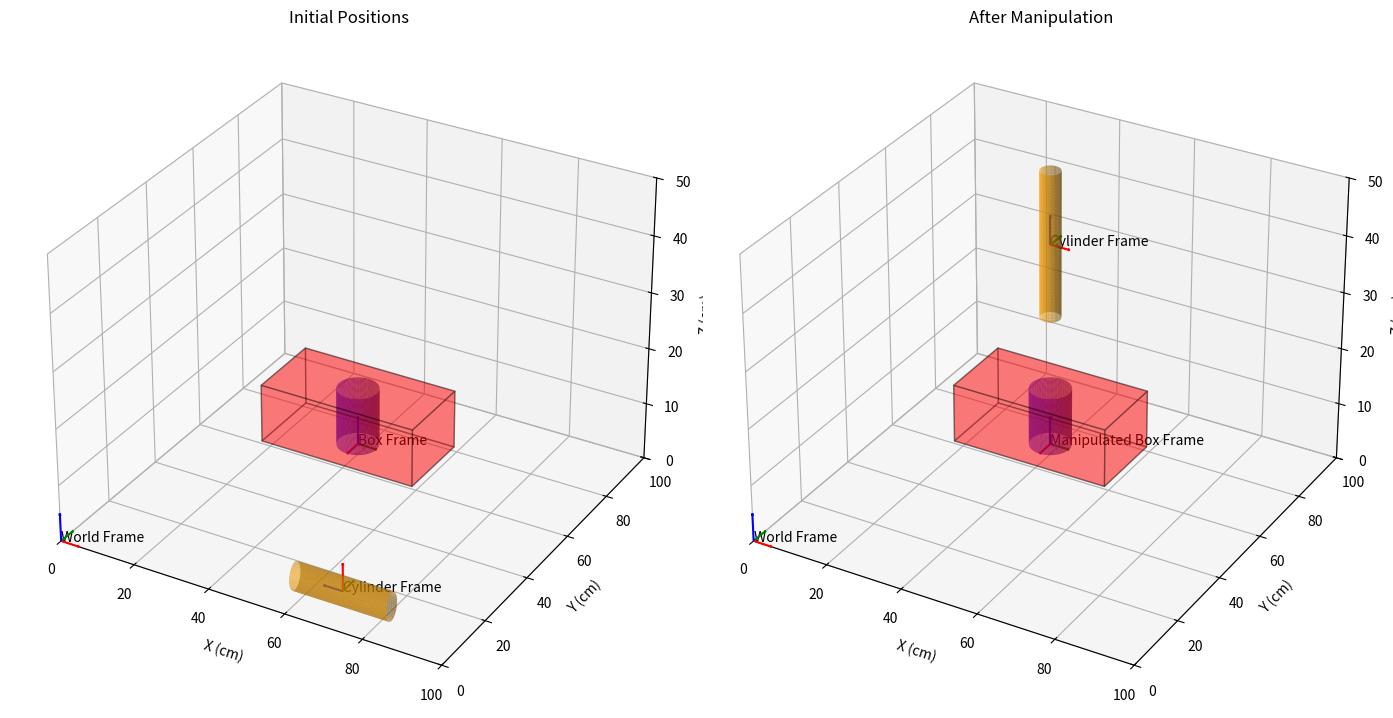

Here is the Python script that generated this plot:
import numpy as np
import matplotlib.pyplot as plt
from mpl_toolkits.mplot3d import Axes3D
from mpl_toolkits.mplot3d.art3d import Poly3DCollection

cylinder_radius = 2.5  
cylinder_height = 25

# Transformation matrices

T_world_box = np.array([
    [0, 1, 0, 50],   
    [-1, 0, 0, 50],
    [0, 0, 1, 10],
    [0, 0, 0, 1]
])

# Rotation of -90 degrees about the y-axis to align cylinder's local z-axis along the world x-axis
theta = np.deg2rad(-90)
cos_theta = np.cos(theta)
sin_theta = np.sin(theta)
R_y_neg90 = np.array([
    [cos_theta, 0, sin_theta],
    [0, 1, 0],
    [-sin_theta, 0, cos_theta]
])

# Initial position of the cylinder - lying along the x-axis
T_world_cylinder = np.eye(4)
T_world_cylinder[:3, :3] = R_y_neg90
T_world_cylinder[:3, 3] = [69.50, 9.50, 2.50]

# Manipulated transformation matrix for the box (no change)
T_manipulated_box = T_world_box.copy()

# Manipulated transformation matrix for the cylinder - rotated back to align with world 'z' axis
T_manipulated_cylinder = np.eye(4)
T_manipulated_cylinder[:3, 3] = [50, 50, 45]

def draw_frame(ax, T, label):
    origin = T[:3, 3]
    x_dir = T[:3, 0]
    y_dir = T[:3, 1]
    z_dir = T[:3, 2]
    ax.quiver(*origin, *x_dir, color='r', length=5, arrow_length_ratio=0.1)
    ax.quiver(*origin, *y_dir, color='g', length=5, arrow_length_ratio=0.1)
    ax.quiver(*origin, *z_dir, color='b', length=5, arrow_length_ratio=0.1)
    ax.text(*origin, label, color='black')

def draw_box_with_hole(ax, T, width=40, height=20, depth=20, hole_radius=5):
    box_corners = np.array([
        [-width / 2, -depth / 2, 0, 1],
        [width / 2, -depth / 2, 0, 1],
        [width / 2, depth / 2, 0, 1],
        [-width / 2, depth / 2, 0, 1],
        [-width / 2, -depth / 2, height, 1],
        [width / 2, -depth / 2, height, 1],
        [width / 2, depth / 2, height, 1],
        [-width / 2, depth / 2, height, 1]
    ])
    
    # Transform the corners to the box frame
    transformed_corners = (T @ box_corners.T).T[:, :3]
    
    faces = [
        [transformed_corners[j] for j in [0, 1, 2, 3]],  
        [transformed_corners[j] for j in [4, 5, 6, 7]],  
        [transformed_corners[j] for j in [0, 1, 5, 4]],  
        [transformed_corners[j] for j in [2, 3, 7, 6]],  
        [transformed_corners[j] for j in [1, 2, 6, 5]],  
        [transformed_corners[j] for j in [3, 0, 4, 7]]   
    ]
    
    ax.add_collection3d(Poly3DCollection(faces, color='red', alpha=0.3, edgecolor='k'))
    
    z = np.linspace(0, height, 50)  
    theta = np.linspace(0, 2 * np.pi, 50)
    theta, z = np.meshgrid(theta, z)
    x = hole_radius * np.cos(theta)
    y = hole_radius * np.sin(theta)
    
    # Transform the cylindrical hole coordinates
    ones = np.ones(x.shape).flatten()
    hole_points = np.vstack((x.flatten(), y.flatten(), z.flatten(), ones))
    transformed_hole_points = T @ hole_points
    x_hole = transformed_hole_points[0, :].reshape(x.shape)
    y_hole = transformed_hole_points[1, :].reshape(y.shape)
    z_hole = transformed_hole_points[2, :].reshape(z.shape)
    
    ax.plot_surface(x_hole, y_hole, z_hole, color='blue', alpha=0.6)

def draw_cylinder(ax, T, radius=2.5, height=25):
    # Always draw along the cylinder's local z-axis
    theta = np.linspace(0, 2 * np.pi, 50)
    z = np.linspace(-height / 2, height / 2, 50)
    theta, z = np.meshgrid(theta, z)
    x = radius * np.cos(theta)
    y = radius * np.sin(theta)
    ones = np.ones(x.shape).flatten()
    points = np.vstack((x.flatten(), y.flatten(), z.flatten(), ones))
    transformed_points = T @ points
    x = transformed_points[0, :].reshape(theta.shape)
    y = transformed_points[1, :].reshape(theta.shape)
    z = transformed_points[2, :].reshape(theta.shape)
    ax.plot_surface(x, y, z, color='orange', alpha=0.6)

# Plotting the frames
fig = plt.figure(figsize=(14, 10))

# Initial State Plot
ax1 = fig.add_subplot(121, projection='3d')
ax1.set_title("Initial Positions")
ax1.set_xlim([0, 100])
ax1.set_ylim([0, 100])
ax1.set_zlim([0, 50])
ax1.set_xlabel("X (cm)")
ax1.set_ylabel("Y (cm)")
ax1.set_zlabel("Z (cm)")
draw_frame(ax1, np.eye(4), "World Frame")
draw_frame(ax1, T_world_box, "Box Frame")
draw_box_with_hole(ax1, T_world_box, width=20, height=10, depth=40, hole_radius=5)
draw_frame(ax1, T_world_cylinder, "Cylinder Frame")
draw_cylinder(ax1, T_world_cylinder, radius=cylinder_radius, height=cylinder_height)

# Manipulated State Plot
ax2 = fig.add_subplot(122, projection='3d')
ax2.set_title("After Manipulation")
ax2.set_xlim([0, 100])
ax2.set_ylim([0, 100])
ax2.set_zlim([0, 50])
ax2.set_xlabel("X (cm)")
ax2.set_ylabel("Y (cm)")
ax2.set_zlabel("Z (cm)")
draw_frame(ax2, np.eye(4), "World Frame")
draw_frame(ax2, T_manipulated_box, "Manipulated Box Frame")
draw_box_with_hole(ax2, T_manipulated_box, width=20, height=10, depth=40, hole_radius=5)
draw_frame(ax2, T_manipulated_cylinder, "Cylinder Frame")
draw_cylinder(ax2, T_manipulated_cylinder, radius=cylinder_radius, height=cylinder_height)

plt.tight_layout()
plt.show()
